The GitHub repository kailhashed/Violence_detection contains a labelled image folder "annotations_cls" with 2 categories: violent, non-violent. Examples follow, each with its label.

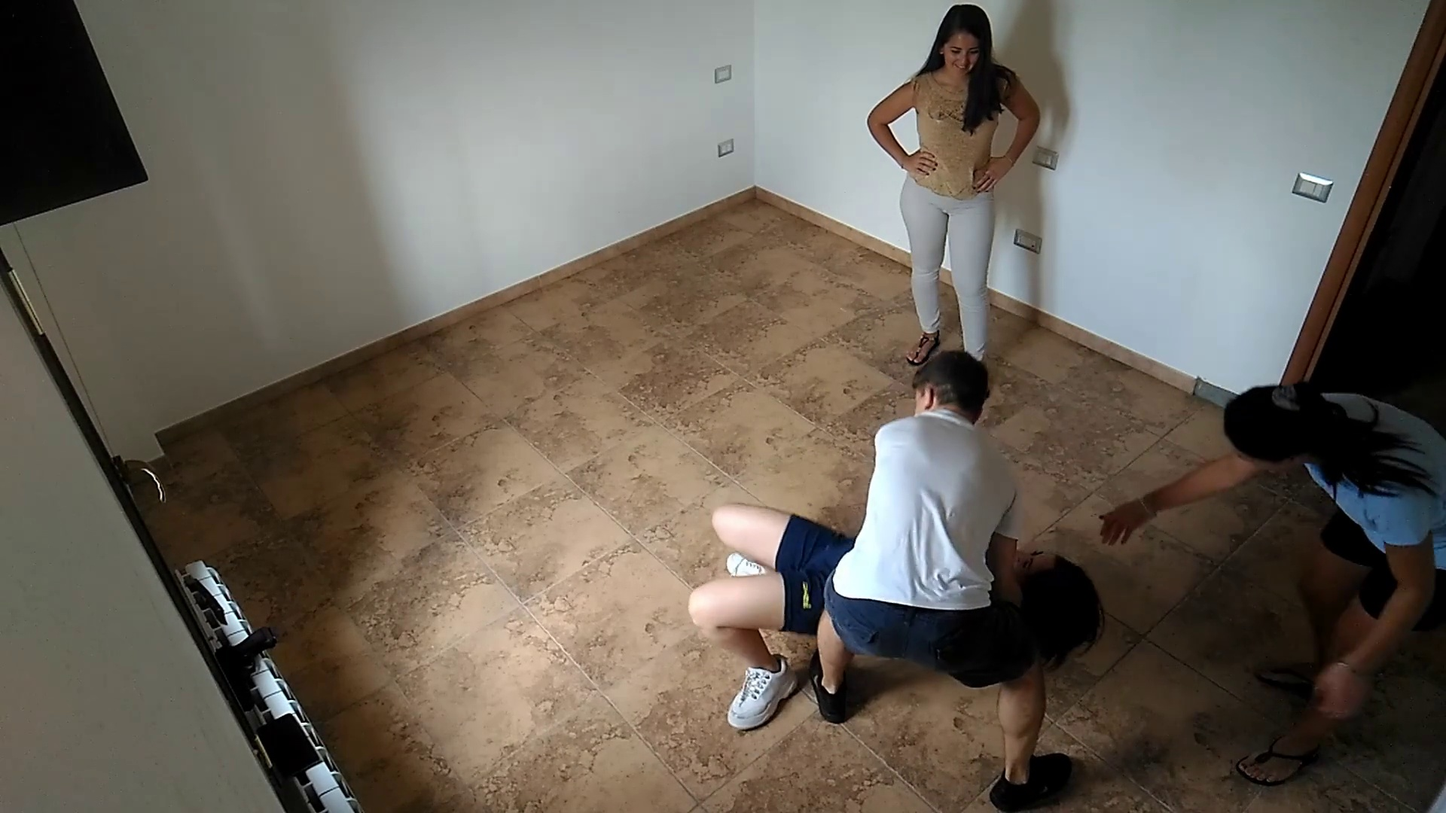
Label: violent

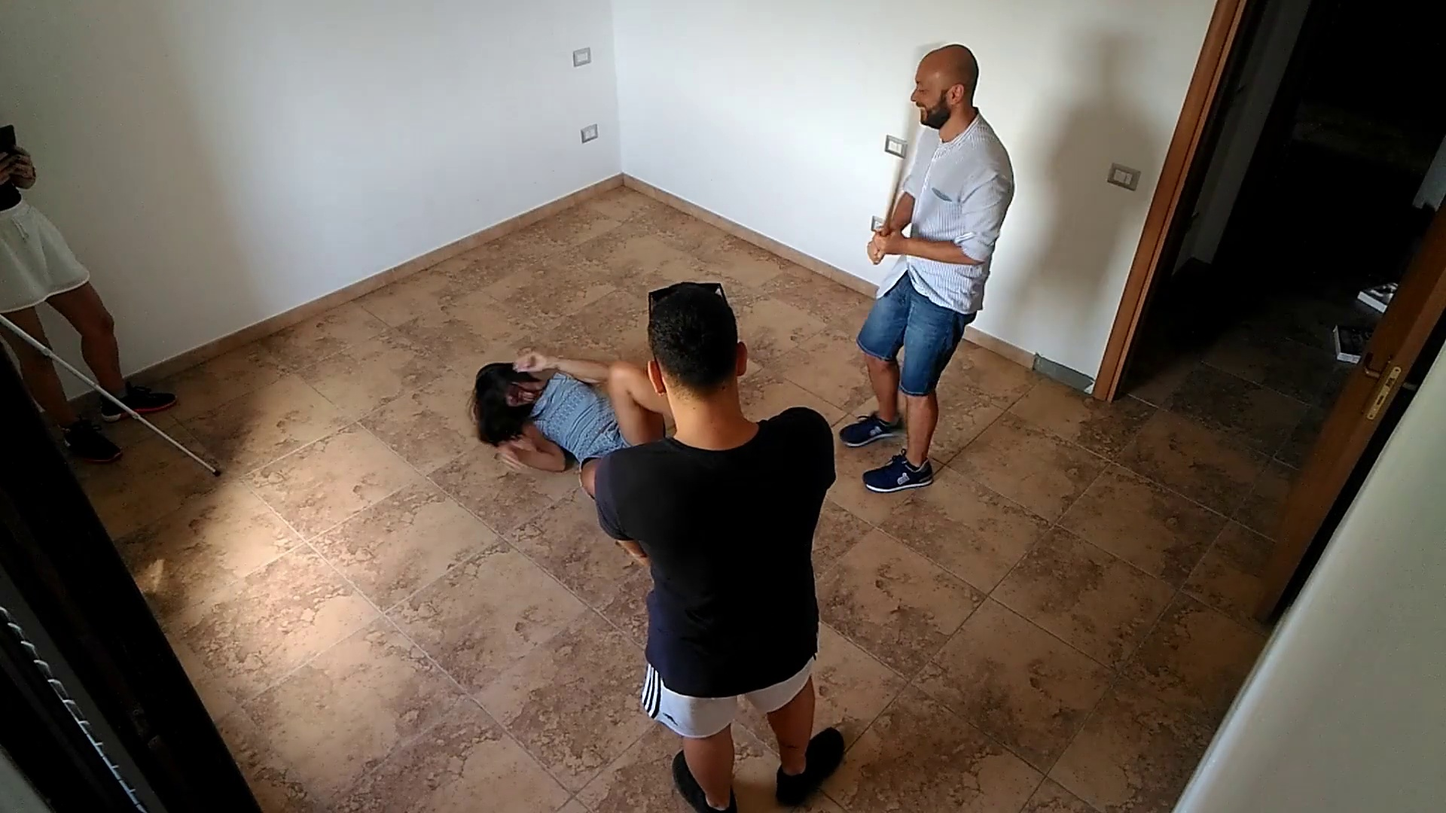
Label: violent

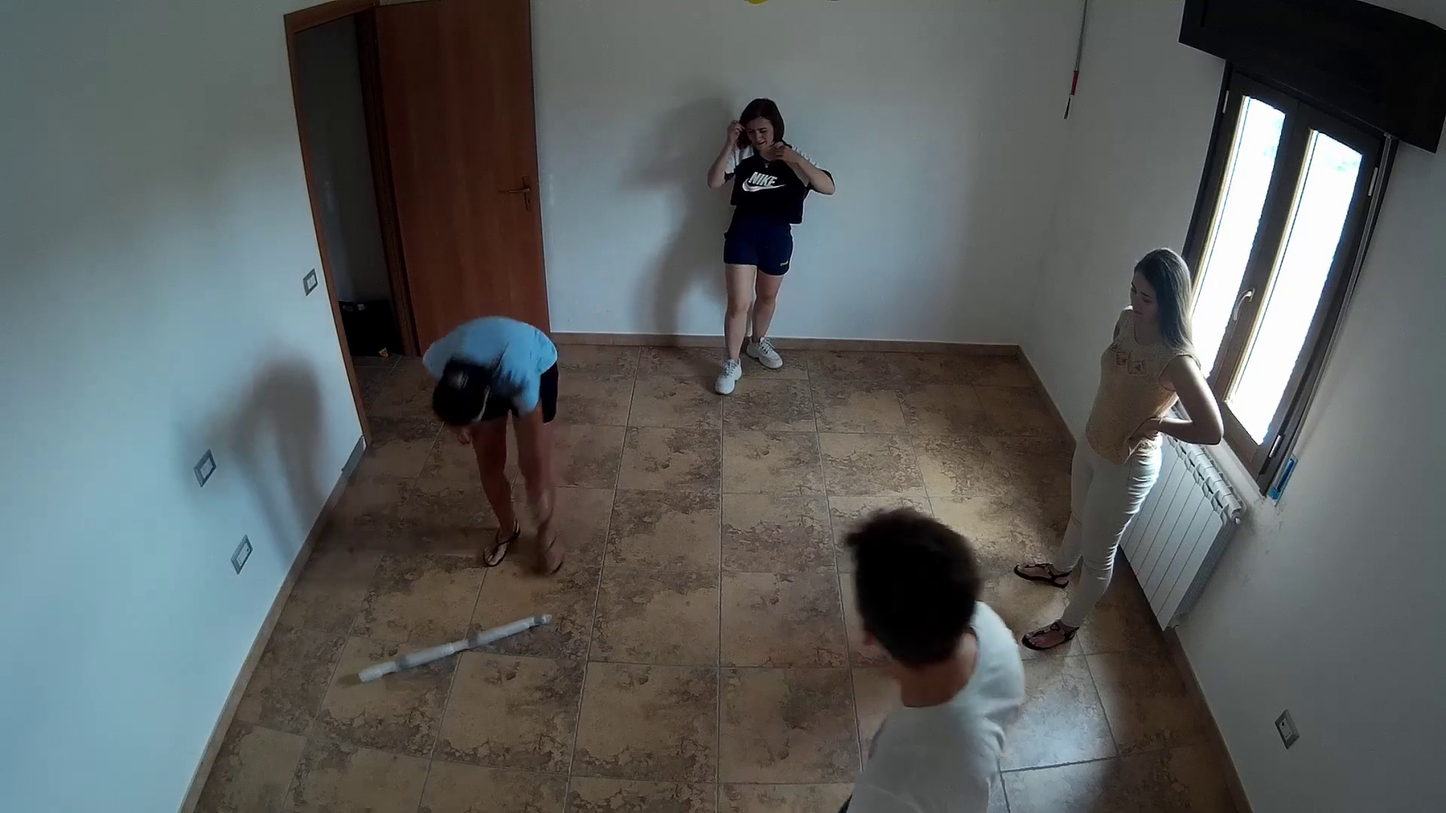
Label: violent

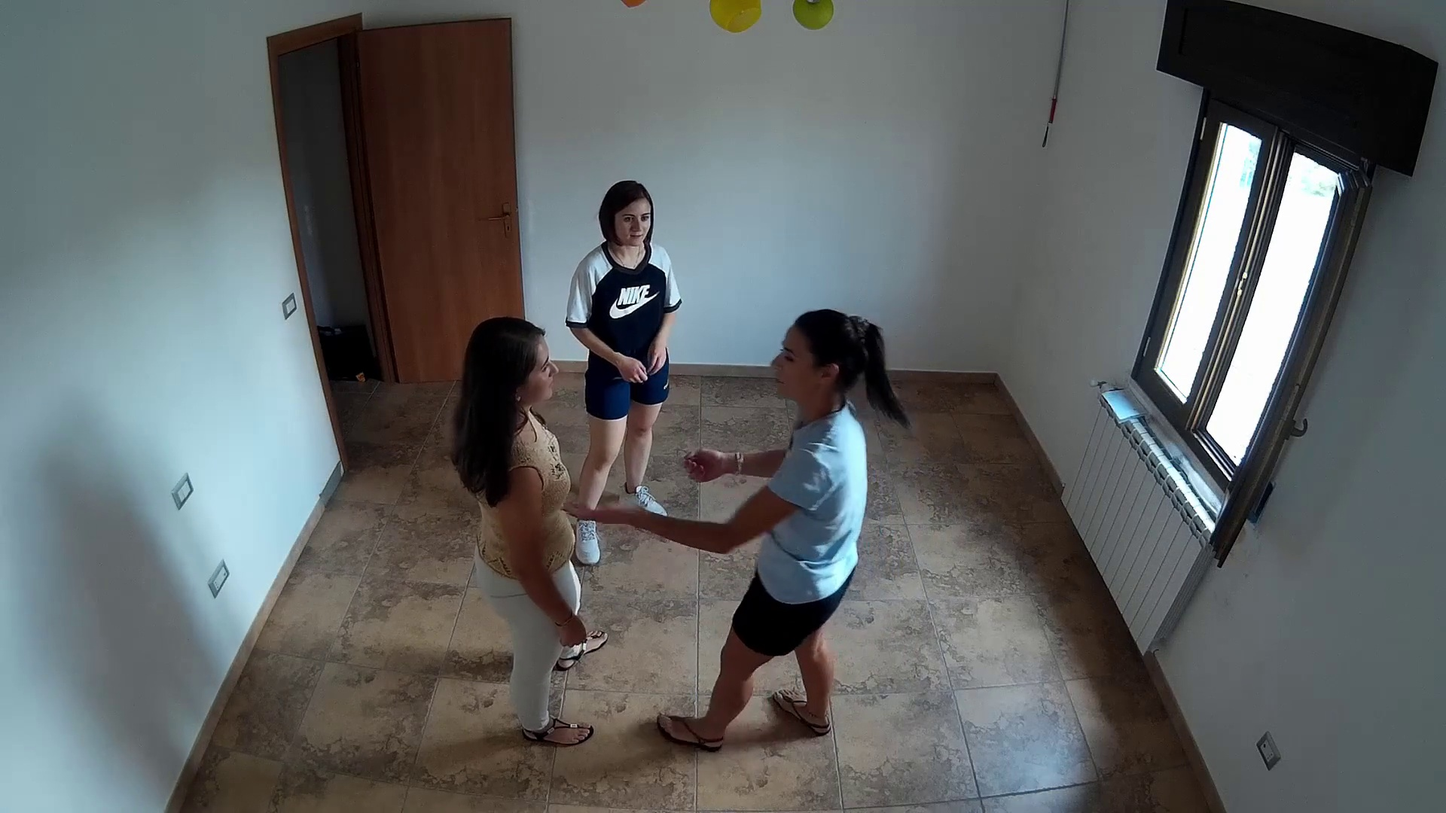
Label: non-violent

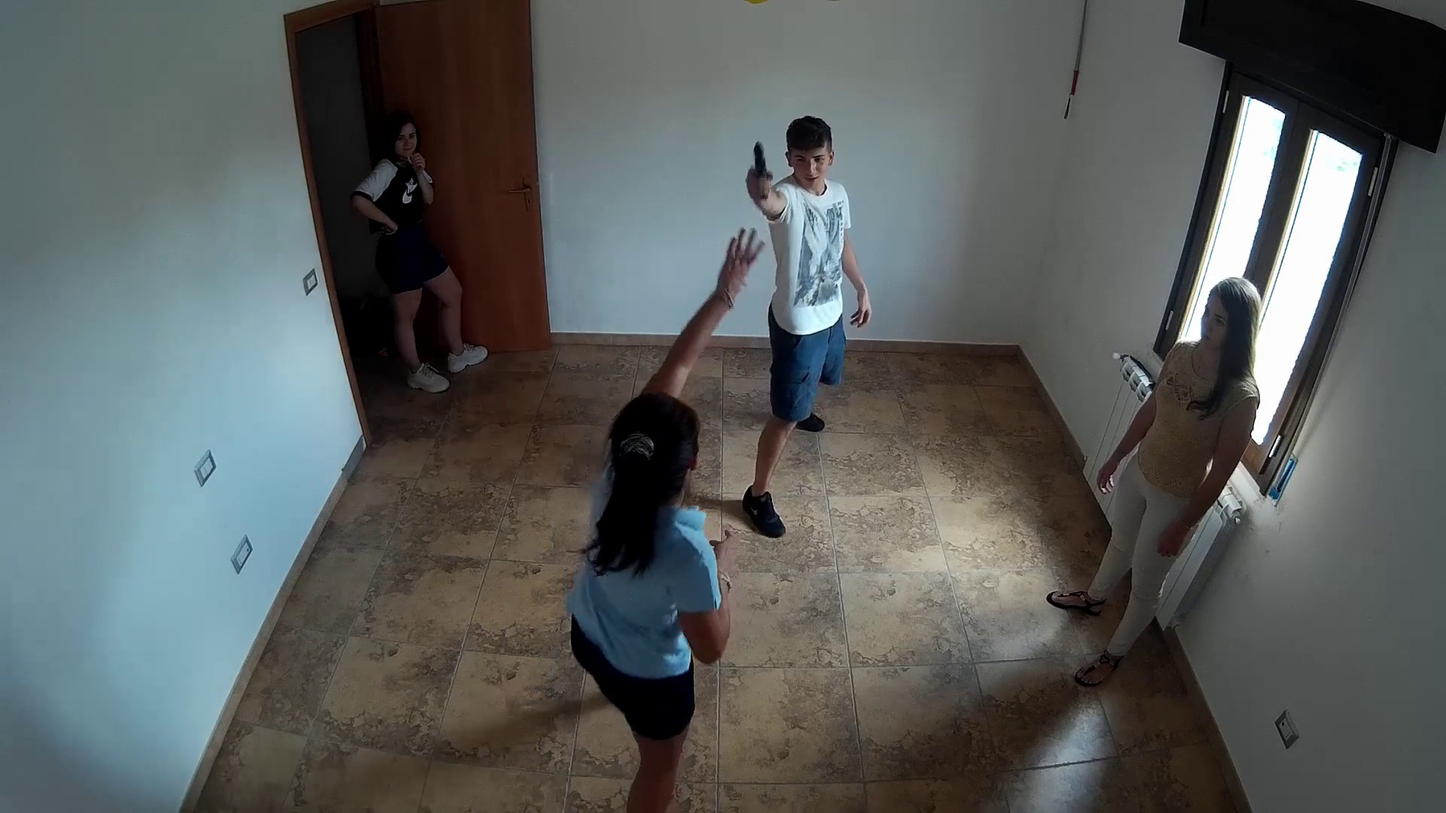
Label: violent

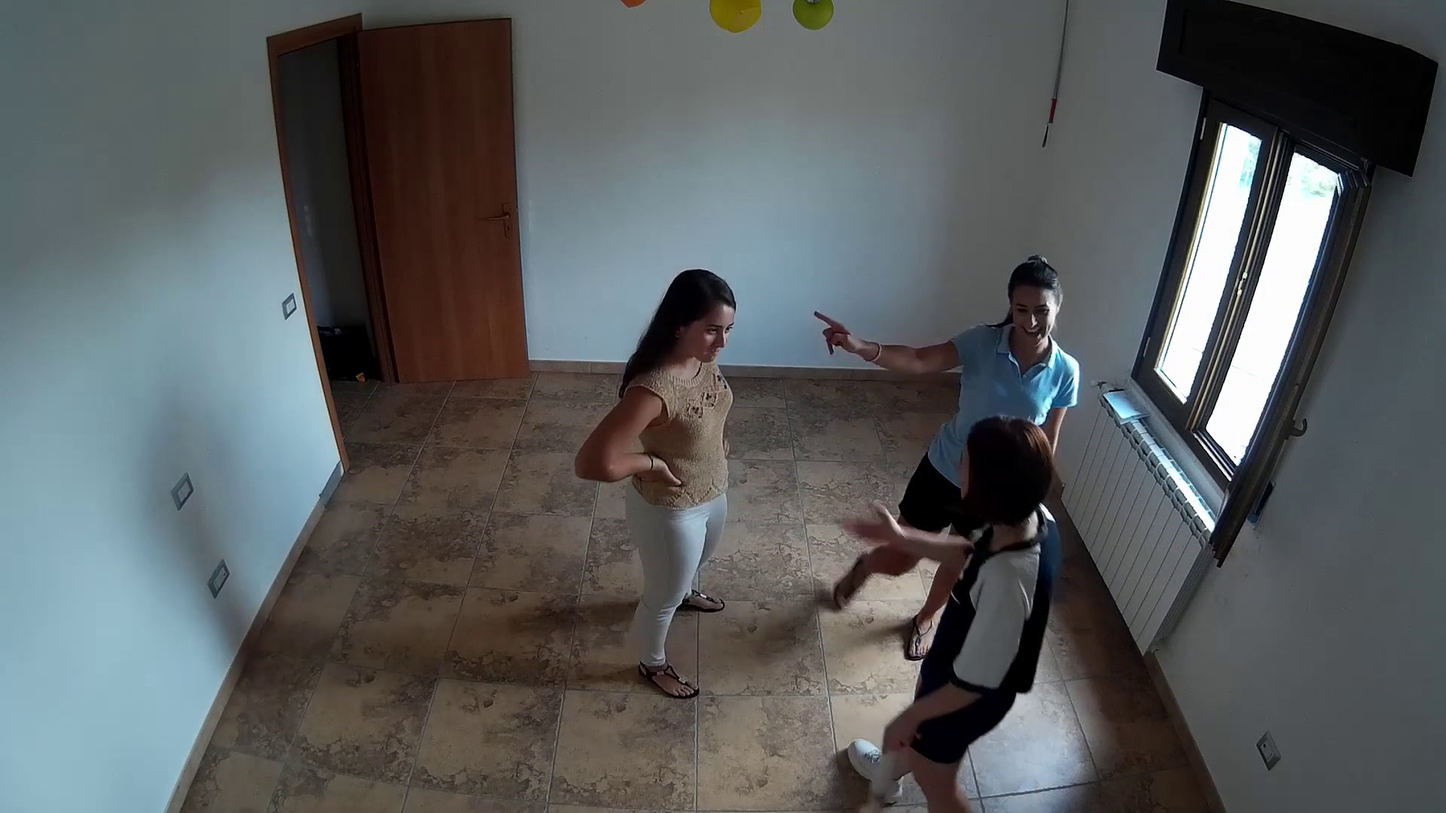
Label: non-violent
